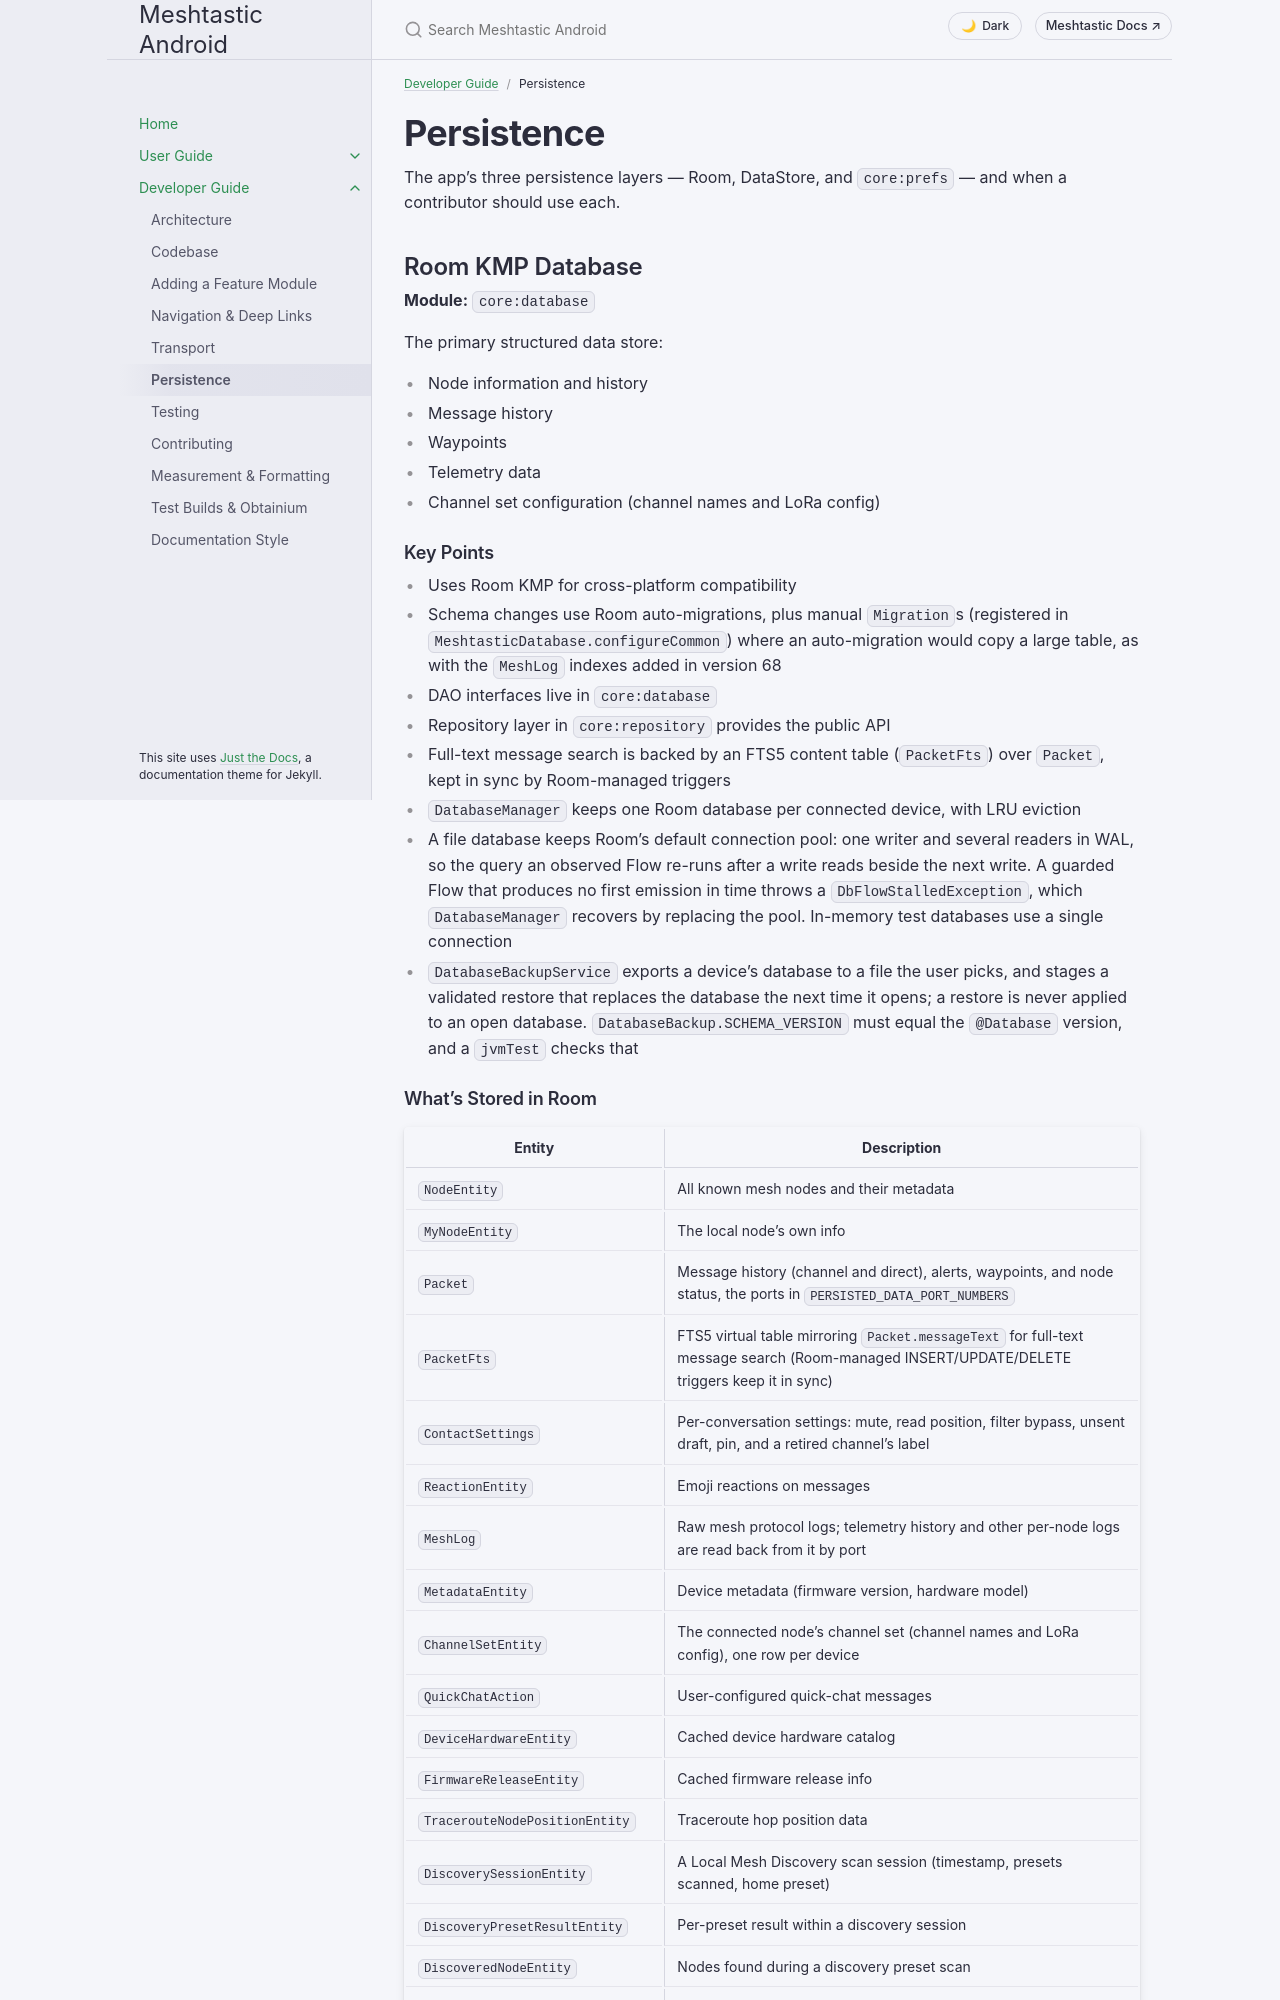

repository: meshtastic/Meshtastic-Android · page: v2.8.5/en/developer/persistence.html · generator: jekyll

---
title: Persistence
parent: Developer Guide
nav_order: 6
last_updated: 2026-11-20
description: The app's three persistence layers — Room, DataStore, and core:prefs — and when a contributor should use each.
aliases:
  - room
  - database
  - datastore
  - prefs
---

# Persistence

The app's three persistence layers — Room, DataStore, and `core:prefs` — and when a contributor should use each.

## Room KMP Database

**Module:** `core:database`

The primary structured data store:
- Node information and history
- Message history
- Waypoints
- Telemetry data
- Channel set configuration (channel names and LoRa config)

### Key Points

- Uses Room KMP for cross-platform compatibility
- Schema changes use Room auto-migrations, plus manual `Migration`s (registered in `MeshtasticDatabase.configureCommon`) where an auto-migration would copy a large table, as with the `MeshLog` indexes added in version 68
- DAO interfaces live in `core:database`
- Repository layer in `core:repository` provides the public API
- Full-text message search is backed by an FTS5 content table (`PacketFts`) over `Packet`, kept in sync by Room-managed triggers
- `DatabaseManager` keeps one Room database per connected device, with LRU eviction
- A file database keeps Room's default connection pool: one writer and several readers in WAL, so the query an observed Flow re-runs after a write reads beside the next write. A guarded Flow that produces no first emission in time throws a `DbFlowStalledException`, which `DatabaseManager` recovers by replacing the pool. In-memory test databases use a single connection
- `DatabaseBackupService` exports a device's database to a file the user picks, and stages a validated restore that replaces the database the next time it opens; a restore is never applied to an open database. `DatabaseBackup.SCHEMA_VERSION` must equal the `@Database` version, and a `jvmTest` checks that
